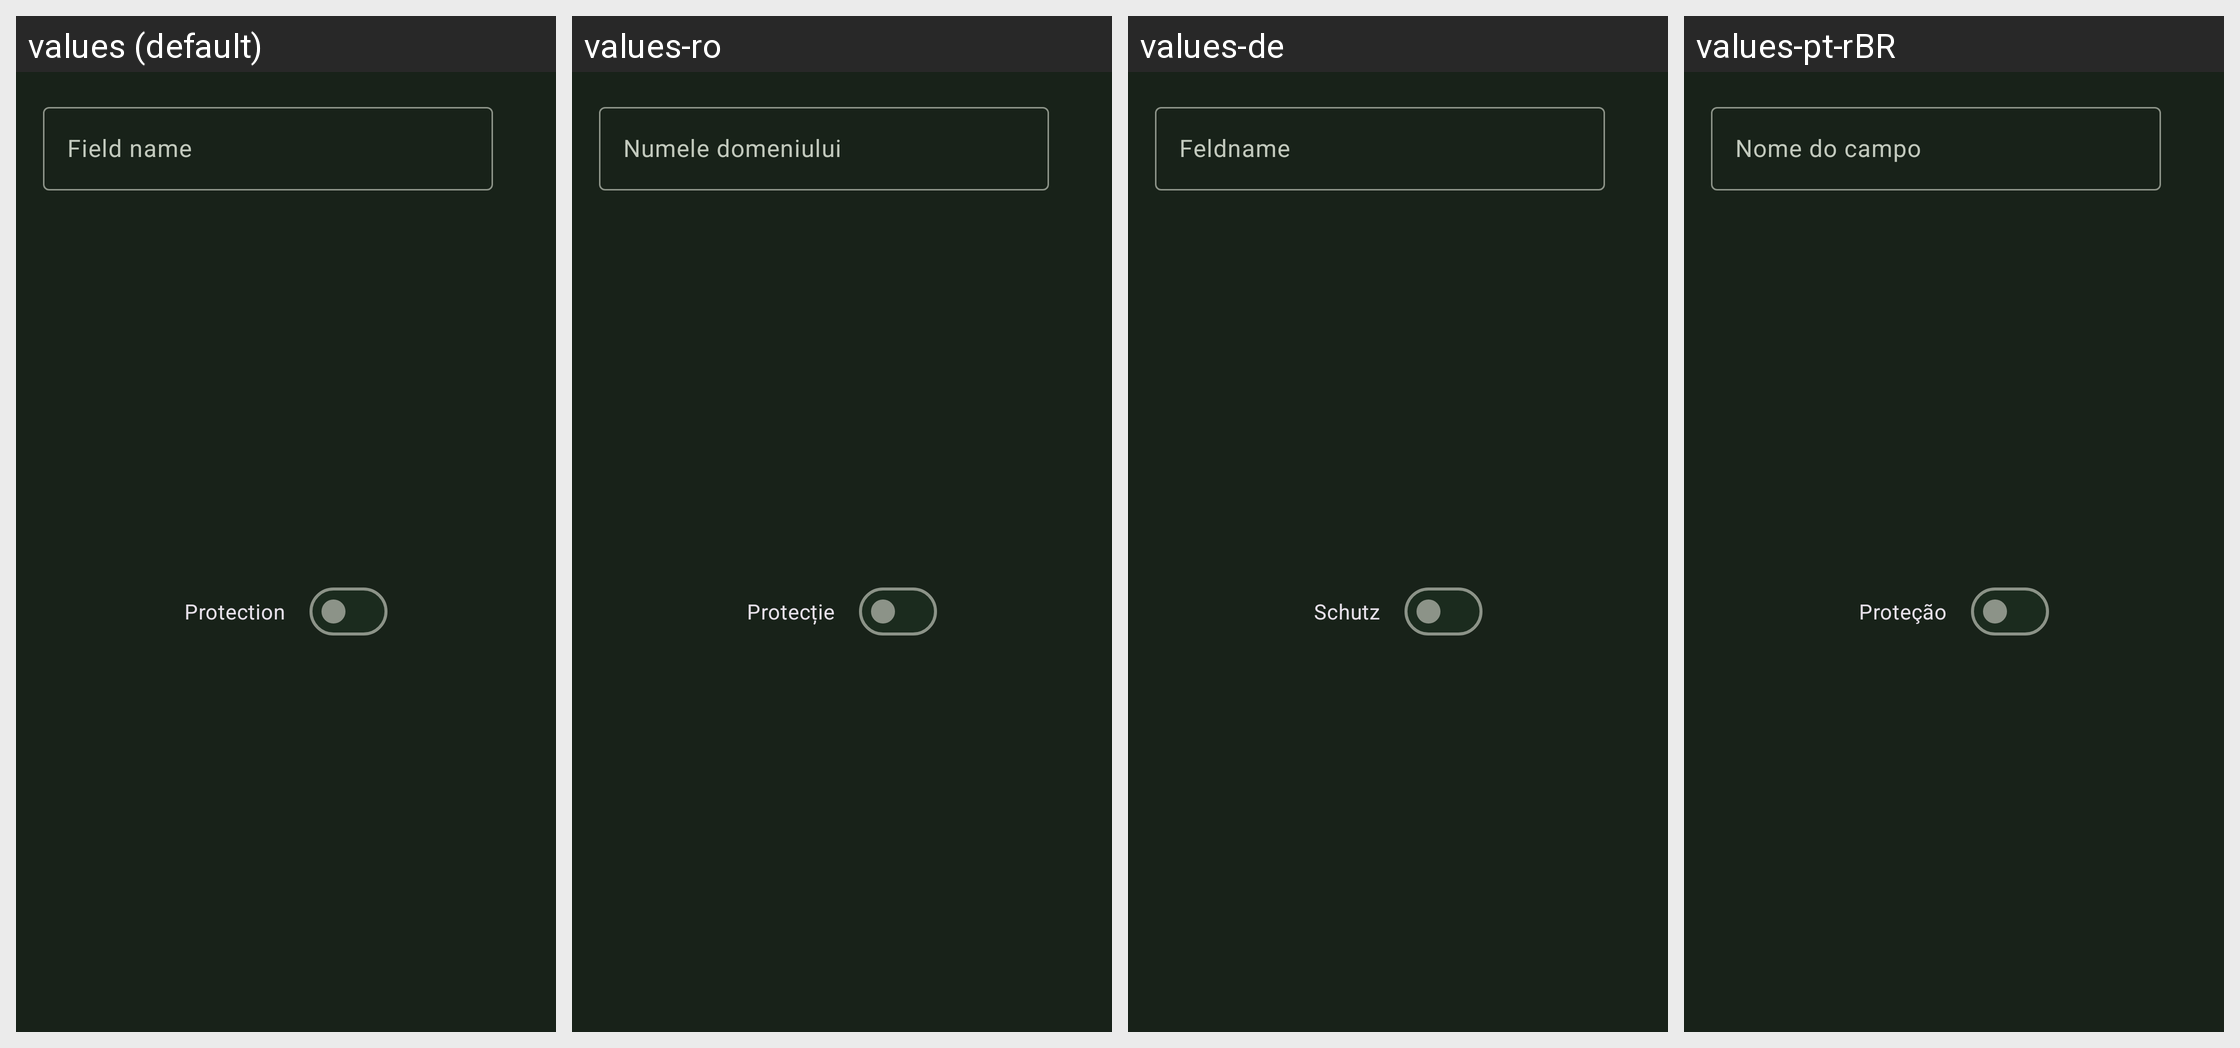

Locale-by-locale string values for the Android screen shown in this grid:
Android screen res/layout/fragment_entry_new_field.xml rendered under 4 locales, left to right: values (default), values-ro, values-de, values-pt-rBR. Device: Nexus 5 (rendered at 1080×1920; each locale shown at half size, 540×960, under a caption strip naming it); theme KeePassPNStyle.Night.
Other locales in the repository, not shown: values-ar, values-az, values-be, values-bg, values-bn, values-bn-rBD, values-ca, values-cs, values-da, values-el, values-en-rGB, values-eo, values-es, values-et, values-eu, values-fa, values-fi, values-fil, values-fr, values-gl, values-hi, values-hr, values-hu, values-in, values-it, values-iw, values-ja, values-jv, values-kk, values-ko, values-lt, values-lv, values-mk, values-ml, values-mr, values-my, values-nb, values-nl, values-nn, values-or, values-pa, values-pl, values-pt, values-pt-rPT, values-ru, values-sk, values-sl, values-sq, values-sr, values-sv, values-ta, values-te, values-th, values-tok, values-tr, values-tt, values-uk, values-ur, values-uz, values-vi, values-zh-rCN, values-zh-rTW.
Strings drawn on this screen, with the default value and each locale's value (text and hints the layout hard-codes, and strings that could not be matched under every locale, appear in the picture but are not listed):

field_name
  values: Field name
  values-ro: Numele domeniului
  values-de: Feldname
  values-pt-rBR: Nome do campo

protection
  values: Protection
  values-ro: Protecție
  values-de: Schutz
  values-pt-rBR: Proteção
